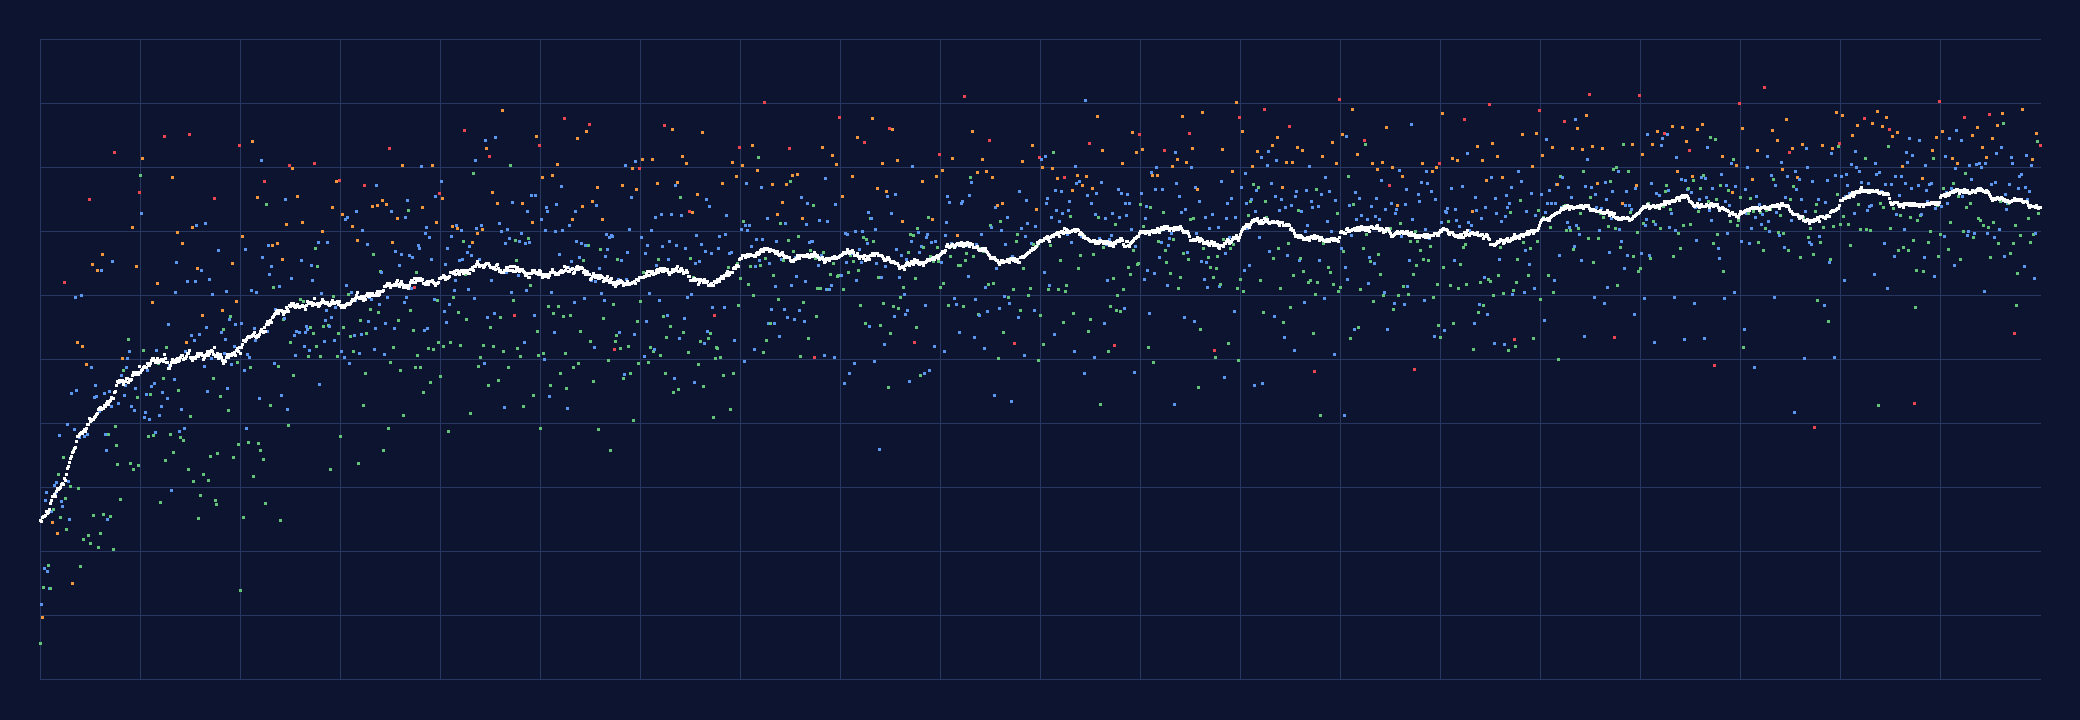

The data file committed next to this chart (first rows):
level, type, tier, colors, unit, bottles, par, par_exact, rw, gw, bw, dead, spread, ds, move_limit, features
1, Normal, Easy, 2, 4, 4, 3, 1, 1, 1, 1, 0, 0.333, 5.75, 0, 
2, Normal, Medium, 3, 4, 5, 7, 1, 1, 1, 1, 0, 0.667, 11.75, 0, 
3, Normal, Hard, 4, 4, 6, 9, 1, 1, 1, 1, 0, 0.5, 9.75, 0, 
4, Normal, Easy, 5, 4, 7, 14, 1, 1, 1, 1, 0, 0.733, 14.5, 0, 
5, Normal, Medium, 5, 4, 7, 16, 1, 0.896, 0.938, 0.958, 0, 0.6, 17.48, 0, hidden
6, Normal, Medium, 6, 4, 8, 17, 1, 0.771, 0.792, 0.792, 0.167, 0.611, 28.1, 0, hidden
7, Normal, Medium, 6, 4, 8, 19, 1, 0.833, 0.604, 0.688, 0, 0.833, 29.33, 0, hidden
8, Rescue, Medium, 5, 4, 7, 16, 1, 1, 1, 1, 0, 0.867, 17, 0, 
9, Normal, Easy, 5, 4, 7, 14, 1, 0.854, 0.917, 0.938, 0, 0.533, 17.85, 0, hidden
10, Normal, Medium, 5, 4, 7, 13, 1, 1, 1, 1, 0, 0.733, 14.25, 0, hidden
11, Normal, Easy, 5, 4, 7, 13, 1, 1, 1, 1, 0, 0.733, 14.25, 0, hidden
12, Normal, Medium, 6, 4, 8, 18, 1, 0.854, 0.792, 0.792, 0, 0.833, 26.27, 0, 
13, Normal, Hard, 5, 4, 7, 12, 1, 0.771, 0.771, 0.771, 0, 0.6, 24.6, 0, ice
14, Normal, Easy, 6, 4, 8, 17, 1, 0.813, 0.75, 0.75, 0, 0.722, 26.65, 0, ice
15, BigFlask, Medium, 7, 4, 9, 19, 1, 0.708, 0.833, 0.833, 0, 0.81, 30.43, 0, 
16, Normal, Medium, 6, 4, 8, 18, 1, 0.854, 0.646, 0.646, 0, 0.833, 29.19, 0, ice
17, Normal, Medium, 6, 4, 8, 17, 1, 0.75, 0.729, 0.729, 0, 0.833, 30.92, 0, 
18, Normal, Hard, 5, 4, 8, 15, 1, 0.875, 0.813, 0.813, 0, 0.733, 22.88, 0, lock
19, Normal, Easy, 6, 4, 8, 16, 1, 0.708, 0.646, 0.646, 0, 0.722, 32.12, 0, lock
20, Normal, Medium, 6, 4, 8, 18, 1, 0.563, 0.708, 0.708, 0.167, 0.667, 38.15, 0, lock
21, Normal, Easy, 6, 4, 8, 18, 1, 0.833, 0.875, 0.875, 0.167, 0.667, 25.33, 0, hidden
22, Normal, Medium, 6, 4, 8, 14, 1, 0.792, 0.75, 0.604, 0, 0.611, 27.88, 0, hidden
23, Normal, Medium, 6, 4, 8, 16, 1, 0.792, 0.875, 0.792, 0, 0.778, 27.12, 0, hidden
24, Normal, Easy, 6, 4, 8, 18, 1, 0.708, 0.625, 0.625, 0, 0.833, 34.71, 0, lock
25, Boss, Boss, 7, 4, 9, 22, 1, 0.271, 0.313, 0.313, 0.25, 0.905, 62.09, 0, hidden
26, Normal, Easy, 6, 4, 8, 17, 1, 0.75, 0.771, 0.771, 0, 0.722, 28.42, 0, ice
27, Normal, Easy, 6, 4, 8, 14, 1, 0.833, 0.792, 0.792, 0, 0.667, 23.5, 0, ice
28, Rescue, Medium, 6, 4, 8, 16, 1, 0.521, 0.458, 0.542, 0, 0.667, 39.94, 0, hidden
29, Normal, Medium, 6, 4, 8, 17, 1, 0.688, 0.833, 0.771, 0.083, 0.667, 31.02, 0, hidden
30, Special, Medium, 6, 4, 8, 18, 1, 0.854, 0.688, 0.688, 0, 0.611, 25.02, 0, 
31, Normal, Easy, 6, 4, 8, 18, 1, 0.813, 0.667, 0.667, 0, 0.833, 30.23, 0, 
32, Normal, Medium, 7, 4, 9, 20, 1, 0.563, 0.604, 0.604, 0.25, 0.857, 44.84, 0, 
33, Normal, Hard, 5, 4, 8, 16, 1, 1, 1, 1, 0, 0.733, 15, 0, tint
34, Normal, Easy, 7, 4, 9, 22, 1, 0.625, 0.708, 0.708, 0, 0.762, 35.89, 0, tint
35, BigFlask, Medium, 8, 4, 10, 24, 1, 0.5, 0.75, 0.75, 0, 0.708, 39.12, 0, 
36, Normal, Medium, 7, 4, 9, 21, 1, 0.167, 0.271, 0.271, 0, 0.714, 59.71, 0, tint
37, Normal, Medium, 7, 4, 9, 20, 1, 0.625, 0.604, 0.688, 0.583, 0.81, 45.27, 0, hidden
38, Normal, Hard, 7, 4, 9, 20, 1, 0.333, 0.354, 0.354, 0, 0.762, 52.68, 0, 
39, Normal, Easy, 6, 4, 8, 18, 1, 0.75, 0.708, 0.708, 0, 0.722, 29.92, 0, 
40, Special, Medium, 7, 4, 9, 21, 1, 0.625, 0.667, 0.667, 0, 0.857, 37.9, 0, 
41, Normal, Easy, 6, 4, 8, 16, 1, 0.917, 0.938, 0.917, 0, 0.611, 17.75, 0, hidden ice
42, Normal, Medium, 7, 4, 9, 20, 1, 0.271, 0.271, 0.271, 0.333, 0.667, 60.1, 0, lock
43, Normal, Hard, 7, 4, 9, 20, 1, 0.313, 0.5, 0.417, 0, 0.762, 52.16, 0, hidden
44, Normal, Easy, 6, 4, 8, 16, 1, 0.833, 0.833, 0.854, 0, 0.611, 21.92, 0, hidden
45, BigFlask, Medium, 8, 4, 10, 23, 1, 0.583, 0.708, 0.708, 0, 0.792, 38.04, 0, 
46, Normal, Medium, 7, 4, 9, 21, 1, 0.667, 0.542, 0.542, 0, 0.857, 38.94, 0, ice
47, Normal, Hard, 7, 4, 9, 21, 1, 0.417, 0.458, 0.458, 0, 0.857, 49.36, 0, 
48, Rescue, Medium, 6, 4, 8, 19, 1, 0.646, 0.563, 0.563, 0.167, 0.667, 38.4, 0, 
49, Normal, Easy, 6, 4, 8, 18, 1, 0.875, 0.896, 0.938, 0, 0.833, 22.62, 0, hidden
50, ChapterBoss, Boss, 7, 4, 9, 21, 1, 0.146, 0.313, 0.292, 1, 0.714, 75.03, 0, hidden tint
51, Normal, Easy, 6, 4, 8, 18, 1, 0.875, 0.958, 0.958, 0, 0.778, 21.38, 0, 
52, Normal, Medium, 7, 4, 9, 21, 1, 0.417, 0.417, 0.521, 0, 0.905, 48.82, 0, hidden ice
53, Normal, Hard, 8, 4, 10, 24, 1, 0.146, 0.083, 0.083, 0, 0.708, 64.85, 0, 
54, Normal, Easy, 6, 4, 8, 18, 1, 0.917, 0.813, 0.708, 0, 0.833, 25.75, 0, hidden
55, BigFlask, Medium, 9, 4, 11, 29, 0, 0.5, 0.667, 0.667, 0, 0.852, 44.19, 0, 
56, Normal, Medium, 7, 4, 9, 23, 1, 0.563, 0.375, 0.375, 0.167, 0.667, 46.06, 0, 
57, Normal, Medium, 7, 4, 9, 23, 1, 0.604, 0.458, 0.458, 0.167, 0.762, 44.37, 0, 
58, Normal, Hard, 8, 4, 10, 23, 1, 0.271, 0.146, 0.146, 0.25, 0.792, 63.98, 0, ice
59, Normal, Easy, 6, 4, 8, 18, 1, 0.896, 0.875, 0.875, 0, 0.667, 20.65, 0, 
60, Special, Medium, 7, 4, 9, 22, 1, 0.479, 0.625, 0.625, 0, 0.714, 41.94, 0, 
... 1,940 more rows
